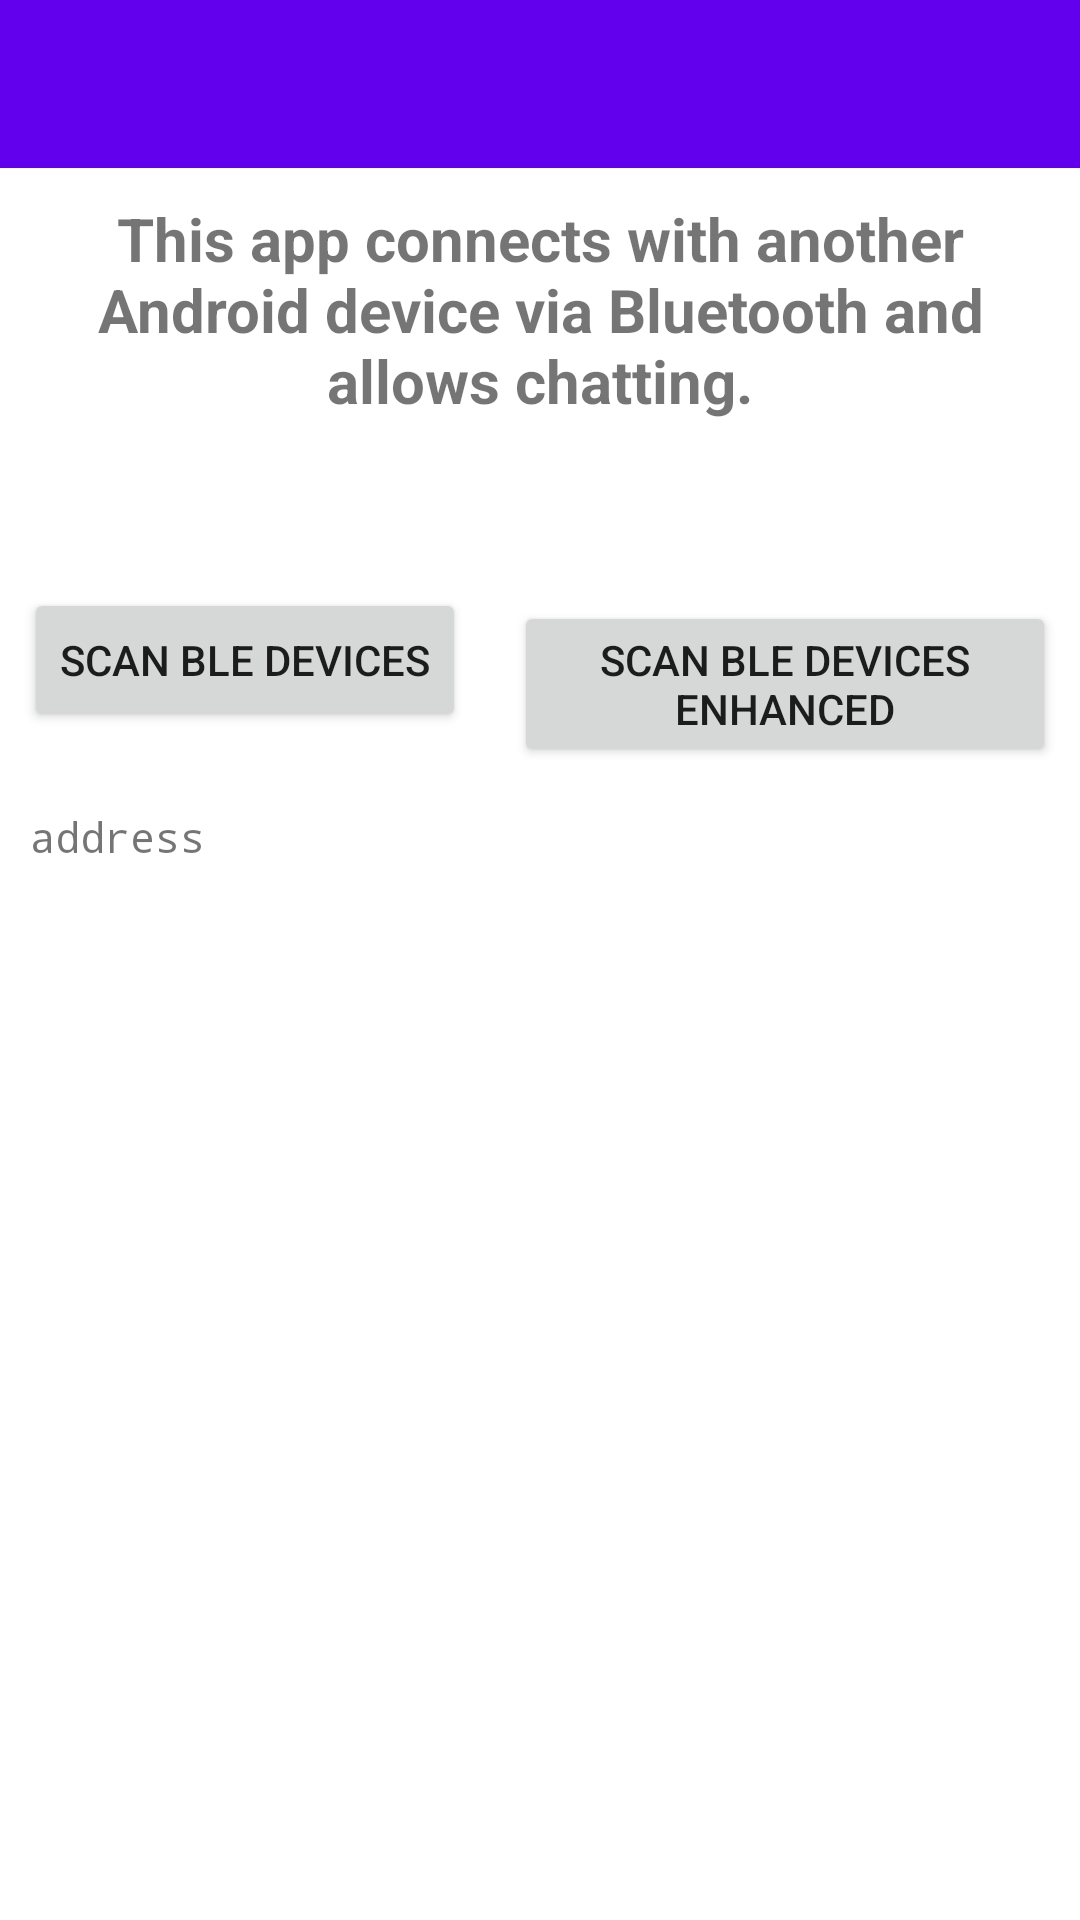

The Android layout XML behind this screen, and the referenced resources:
<!-- AndroidManifest.xml: application theme Theme.BleListDevice -->
<!-- res/layout/activity_main.xml -->
<?xml version="1.0" encoding="utf-8"?>
<LinearLayout xmlns:android="http://schemas.android.com/apk/res/android"
    xmlns:app="http://schemas.android.com/apk/res-auto"
    xmlns:tools="http://schemas.android.com/tools"
    android:layout_width="match_parent"
    android:layout_height="match_parent"
    android:orientation="vertical"
    tools:context=".MainActivity">

    <androidx.appcompat.widget.Toolbar
        android:id="@+id/main_toolbar"
        android:layout_width="match_parent"
        android:layout_height="?attr/actionBarSize"
        android:background="@color/colorPrimary"
        android:elevation="@dimen/toolbar_elevation"
        android:theme="@style/ThemeOverlay.AppCompat.Dark.ActionBar"
        app:popupTheme="@style/ThemeOverlay.AppCompat.Light" />

    <ScrollView
        android:layout_width="match_parent"
        android:layout_height="wrap_content">

        <LinearLayout
            android:layout_width="match_parent"
            android:layout_height="wrap_content"
            android:orientation="vertical">

            <TextView
                android:id="@+id/tvTitle"
                android:layout_width="match_parent"
                android:layout_height="wrap_content"
                android:padding="10dp"
                android:text="This app connects with another Android device via Bluetooth and allows chatting."
                android:textAlignment="center"
                android:textSize="20sp"
                android:textStyle="bold" />

            <TextView
                android:id="@+id/tvMainLog"
                android:layout_width="match_parent"
                android:layout_height="wrap_content"
                android:padding="10dp"
                android:text=""
                android:textAlignment="textStart"
                android:textSize="13sp"
                android:textStyle="normal"
                android:typeface="monospace" />

            <LinearLayout
                android:layout_width="match_parent"
                android:layout_height="wrap_content"
                android:gravity="center_horizontal"
                android:orientation="horizontal">

                <Button
                    android:id="@+id/btnMainDiscoverable"
                    android:layout_width="wrap_content"
                    android:layout_height="wrap_content"
                    android:layout_marginStart="8dp"
                    android:layout_marginTop="8dp"
                    android:layout_marginEnd="8dp"
                    android:layout_marginBottom="8dp"
                    android:text="discoverable"
                    android:visibility="gone" />

                <Button
                    android:id="@+id/btnMainScan"
                    android:layout_width="wrap_content"
                    android:layout_height="wrap_content"
                    android:layout_marginStart="8dp"
                    android:layout_marginTop="8dp"
                    android:layout_marginEnd="8dp"
                    android:layout_marginBottom="8dp"
                    android:text="scan BLE devices"
                    android:visibility="visible" />

                <Button
                    android:id="@+id/btnMainScanBleEnhanced"
                    android:layout_width="wrap_content"
                    android:layout_height="wrap_content"
                    android:layout_marginStart="8dp"
                    android:layout_marginTop="8dp"
                    android:layout_marginEnd="8dp"
                    android:layout_marginBottom="8dp"
                    android:text="scan BLE devices enhanced"
                    android:visibility="visible" />
            </LinearLayout>

            <TextView
                android:id="@+id/tvMainAddress"
                android:layout_width="match_parent"
                android:layout_height="wrap_content"
                android:padding="10dp"
                android:text="address"
                android:textAlignment="textStart"
                android:textSize="14sp"
                android:textStyle="normal"
                android:typeface="monospace"
                android:visibility="visible"/>

            <com.google.android.material.textfield.TextInputLayout
                style="@style/Widget.MaterialComponents.TextInputLayout.OutlinedBox"
                android:id="@+id/etMainTextToSendDecoration"
                android:layout_width="match_parent"
                android:layout_height="wrap_content"
                android:layout_marginStart="8dp"
                android:layout_marginTop="16dp"
                android:layout_marginEnd="8dp"
                android:hint="enter the text to chat"
                app:counterEnabled="true"
                app:counterMaxLength="30"
                android:visibility="gone"
                app:boxCornerRadiusBottomEnd="5dp"
                app:boxCornerRadiusBottomStart="5dp"
                app:boxCornerRadiusTopEnd="5dp"
                app:boxCornerRadiusTopStart="5dp"
                app:layout_constraintEnd_toEndOf="parent"
                app:layout_constraintStart_toStartOf="parent"
                app:layout_constraintTop_toTopOf="parent">

                <com.google.android.material.textfield.TextInputEditText
                    android:id="@+id/etMainTextToSend"
                    android:layout_width="match_parent"
                    android:layout_height="wrap_content"
                    android:ellipsize="end"
                    android:maxLines="1"
                    android:focusable="true"
                    android:text=""
                    android:maxLength="30"
                    tools:ignore="KeyboardInaccessibleWidget" />
            </com.google.android.material.textfield.TextInputLayout>

            <Button
                android:id="@+id/btnMainSendText"
                android:layout_width="match_parent"
                android:layout_height="wrap_content"
                android:layout_margin="8dp"
                android:text="send"
                android:visibility="gone" />

        </LinearLayout>

    </ScrollView>
</LinearLayout>
<!-- resources referenced by this layout -->
<resources>
  <style name="Theme.BleListDevice" parent="Theme.MaterialComponents.DayNight.DarkActionBar">
          
          <item name="colorPrimary">@color/colorPrimary</item>
          <item name="colorPrimaryVariant">@color/colorStatusBar</item>
          <item name="colorOnPrimary">@color/white</item>
          
          <item name="colorSecondary">@color/teal_200</item>
          <item name="colorSecondaryVariant">@color/teal_700</item>
          <item name="colorOnSecondary">@color/black</item>
          
          <item name="android:statusBarColor">?attr/colorPrimaryVariant</item>
          
          <item name="windowActionBar">false</item>
          <item name="windowNoTitle">true</item>
      </style>
  <!-- not gathered from this repository: default colours our renderer supplied (Android Studio template values) -->
  <color name="teal_200">#FF03DAC5</color>
  <color name="teal_700">#FF018786</color>
  <color name="black">#FF000000</color>
  <color name="white">#FFFFFFFF</color>
  <color name="colorPrimary">#FF6200EE</color>
</resources>
